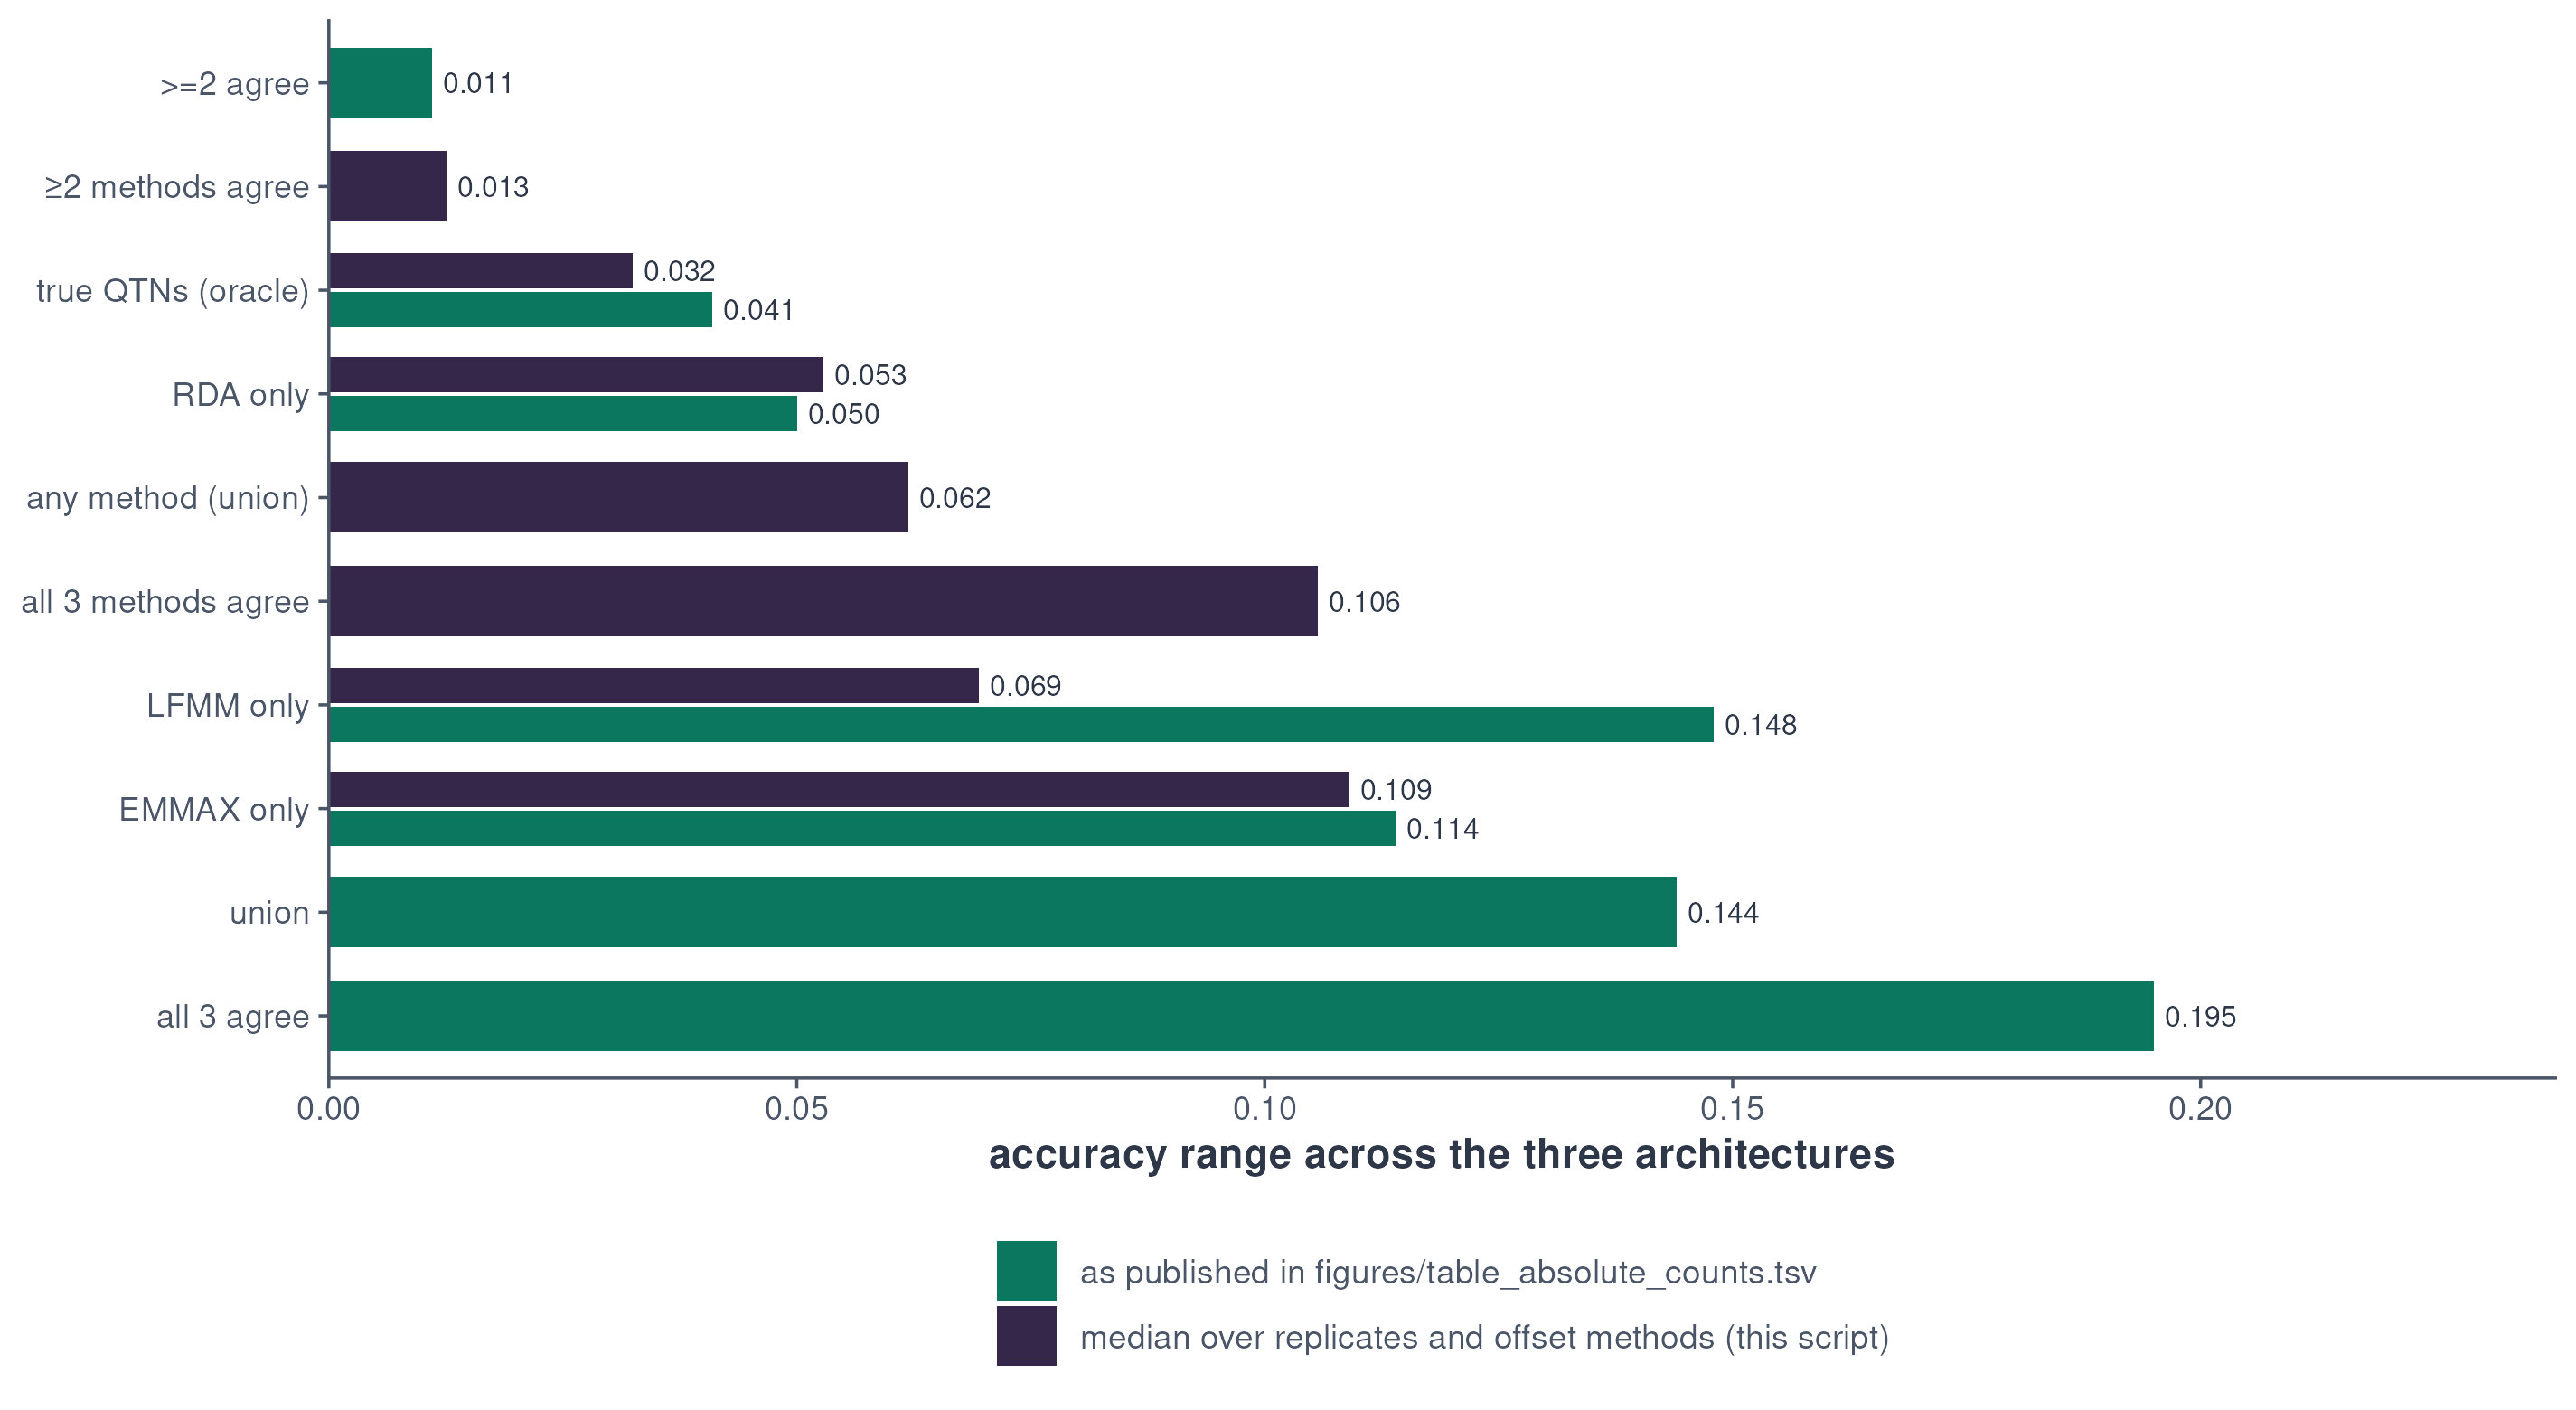

Data behind this chart, as committed beside it:
panel	spread	worst	best	aggregation
true QTNs (oracle)	0.03247	0.6714	0.7038	median over replicates and offset method…
≥2 methods agree	0.01258	0.7113	0.7238	median over replicates and offset method…
EMMAX only	0.109	0.6299	0.7389	median over replicates and offset method…
LFMM only	0.06946	0.5912	0.6606	median over replicates and offset method…
RDA only	0.05289	0.662	0.7149	median over replicates and offset method…
all 3 methods agree	0.1057	0.6376	0.7432	median over replicates and offset method…
any method (union)	0.06188	0.6166	0.6785	median over replicates and offset method…
true QTNs (oracle)	0.041	0.678	0.719	as published in figures/table_absolute_c…
>=2 agree	0.011	0.703	0.714	as published in figures/table_absolute_c…
all 3 agree	0.195	0.553	0.748	as published in figures/table_absolute_c…
union	0.144	0.547	0.691	as published in figures/table_absolute_c…
LFMM only	0.148	0.536	0.684	as published in figures/table_absolute_c…
RDA only	0.05	0.675	0.725	as published in figures/table_absolute_c…
EMMAX only	0.114	0.625	0.739	as published in figures/table_absolute_c…
